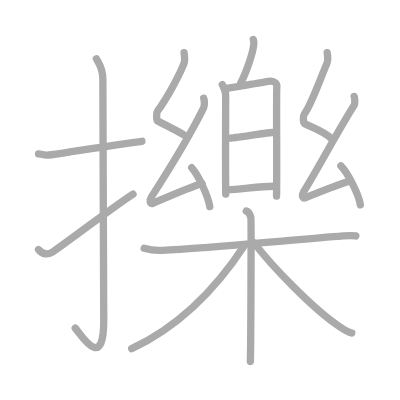
t = 0.00 s
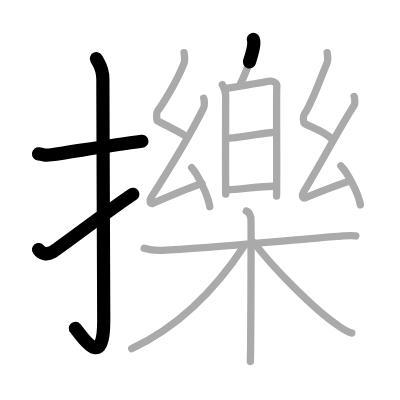
t = 3.50 s
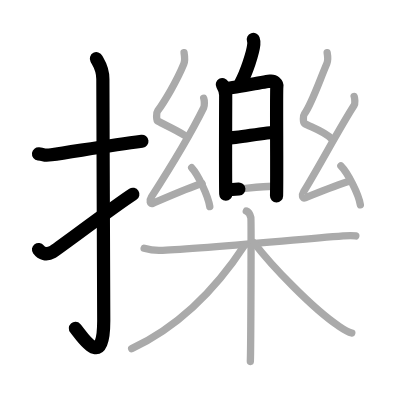
t = 7.25 s
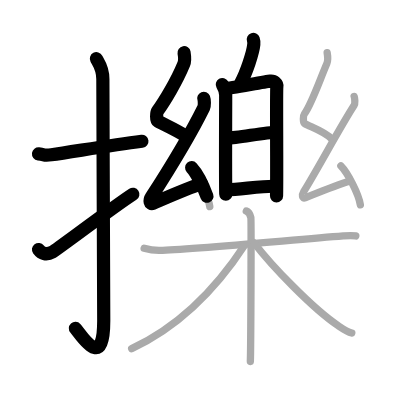
t = 10.75 s
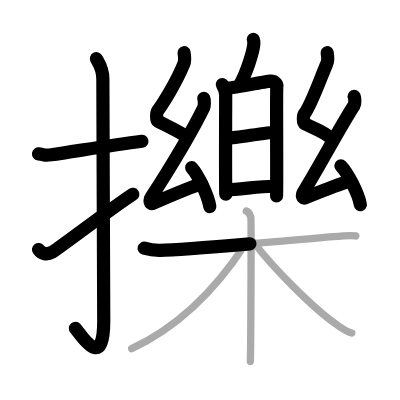
t = 14.50 s
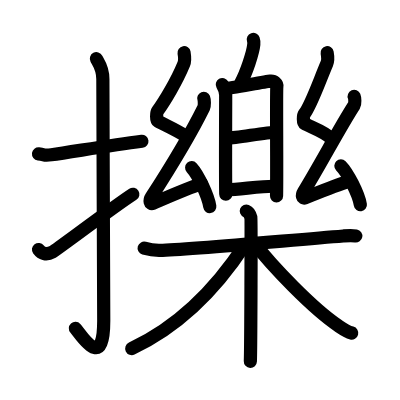
t = 18.00 s

The animated SVG that drew these frames (rendered in a browser with its animation timeline set to each time). Animation: 18 SMIL elements (animate=18); one cycle of 18.00 s.

<?xml version="1.0" standalone="no"?>
<!DOCTYPE svg PUBLIC "-//W3C//DTD SVG 1.1//EN"   "http://www.w3.org/Graphics/SVG/1.1/DTD/svg11.dtd">
<svg width="400px" height="400px"  version="1.1" xmlns="http://www.w3.org/2000/svg">
  <defs>
    <marker id="Triangle" viewBox="0 0 10 10" refX="0" refY="5" markerUnits="strokeWidth" markerWidth="3" style="stroke-opacity:0%;fill:#aaaaaa;" markerHeight="2" orient="auto">
      <path d="M 0 0 L 10 5 L 0 10 z" />
    </marker>
    
    <marker id="Arrow" viewBox="0 0 10 10" refX="5" refY="5" markerUnits="strokeWidth" markerWidth="1.8" style="stroke-opacity:0%;fill:#770000;" markerHeight="2" orient="auto">
      <path d="M 0 4 L 6 4 L 4 1 L 10 5 L 4 9 L 6 6 L 0 6 z" />
        <circle cx="5" cy="5" r="5" />
      </marker>
    
    <marker id="TriangleRed" viewBox="0 0 10 10" refX="0" refY="5" markerUnits="strokeWidth" markerWidth="3" style="stroke-opacity:0%;fill:#CC0000;" markerHeight="2" orient="auto">
      <path d="M 0 0 L 10 5 L 0 10 z" />
    </marker>
    
    <marker id="ArrowRed" viewBox="0 0 10 10" refX="5" refY="5" markerUnits="strokeWidth" markerWidth="1.8" style="stroke-opacity:0%;fill:#CC0000;" markerHeight="2" orient="auto">
      <path d="M 0 4 L 6 4 L 4 1 L 10 5 L 4 9 L 6 6 L 0 6 z" />
        <circle cx="5" cy="5" r="5" />
      </marker>
    
  </defs>
  
  <path style="fill:#ffffff; fill-opacity:100%; fill-rule:evenodd; stroke-width:0;" d="M 0 0 L 400px 0 L 400px 400px L 0 400px L 0 0" />

  <g transform="scale(3.6697247706422 3.6697247706422)">
<path style="fill:none; fill-opacity:0%; fill-rule:evenodd; stroke:#aaaaaa; stroke-opacity:100%; stroke-width: 1.5pt; stroke-linejoin:round; stroke-linecap:round;" d="M10.5 41.92c2.08 0.25 1.27 0.55 3.5 0.25c5.5-0.75 15.5-2.5 24.67-3.67"></path>
<path style="fill:none; fill-opacity:0%; fill-rule:evenodd; stroke:#aaaaaa; stroke-opacity:100%; stroke-width: 1.5pt; stroke-linejoin:round; stroke-linecap:round;" d="M26.27 16c0.48 0.92 1.76 2.49 1.76 5.52c0 15.23 0.24 54.46 0.24 65.9c0 14.25-6.32 3.53-7.77 2"></path>
<path style="fill:none; fill-opacity:0%; fill-rule:evenodd; stroke:#aaaaaa; stroke-opacity:100%; stroke-width: 1.5pt; stroke-linejoin:round; stroke-linecap:round;" d="M10.5 67.99c0.79 1.06 2.05 1.68 3.79 0.7c1.03-0.58 17.61-13.01 21.96-15.78"></path>
<path style="fill:none; fill-opacity:0%; fill-rule:evenodd; stroke:#aaaaaa; stroke-opacity:100%; stroke-width: 1.5pt; stroke-linejoin:round; stroke-linecap:round;" d="M69.03 10.75c0.15 0.43 0.17 0.97 0.13 1.35c-0.21 2.24-1.99 7.59-3.6 10.59"></path>
<path style="fill:none; fill-opacity:0%; fill-rule:evenodd; stroke:#aaaaaa; stroke-opacity:100%; stroke-width: 1.5pt; stroke-linejoin:round; stroke-linecap:round;" d="M60.58 23.06c0.39 0.69 0.92 2.01 0.92 2.9c0 0.89-0.09 22.55 0.02 26.96"></path>
<path style="fill:none; fill-opacity:0%; fill-rule:evenodd; stroke:#aaaaaa; stroke-opacity:100%; stroke-width: 1.5pt; stroke-linejoin:round; stroke-linecap:round;" d="M61.27 24.14c1.51-0.11 11.01-1.91 12.38-2.04c1.14-0.11 1.88 0.75 1.79 1.41c-0.18 1.34 0.06 22.78-0.08 29.92"></path>
<path style="fill:none; fill-opacity:0%; fill-rule:evenodd; stroke:#aaaaaa; stroke-opacity:100%; stroke-width: 1.5pt; stroke-linejoin:round; stroke-linecap:round;" d="M62.2 37.64c2.04 0 10.58-1.6 12.88-1.6"></path>
<path style="fill:none; fill-opacity:0%; fill-rule:evenodd; stroke:#aaaaaa; stroke-opacity:100%; stroke-width: 1.5pt; stroke-linejoin:round; stroke-linecap:round;" d="M61.96 51.69c3.01 0 8.7-0.94 12.6-0.94"></path>
<path style="fill:none; fill-opacity:0%; fill-rule:evenodd; stroke:#aaaaaa; stroke-opacity:100%; stroke-width: 1.5pt; stroke-linejoin:round; stroke-linecap:round;" d="M50.16 14.37c0.19 1.1 0.35 2.02-0.09 3.11c-1.96 4.75-5.24 10.19-7.11 12.75c-0.38 0.52-0.37 2.53 0 2.74c1.97 1.1 4.76 2.29 7.35 3.93"></path>
<path style="fill:none; fill-opacity:0%; fill-rule:evenodd; stroke:#aaaaaa; stroke-opacity:100%; stroke-width: 1.5pt; stroke-linejoin:round; stroke-linecap:round;" d="M55.52 26.78c0.19 0.48 0.25 2.04 0 2.54c-3.67 7.43-9 16.18-14.25 24.33c-0.65 1-0.38 2.09 0.37 1.77c3.13-1.33 9.4-4.13 13.43-5.4"></path>
<path style="fill:none; fill-opacity:0%; fill-rule:evenodd; stroke:#aaaaaa; stroke-opacity:100%; stroke-width: 1.5pt; stroke-linejoin:round; stroke-linecap:round;" d="M52.23 45.69c1.74 1.87 4.5 7.7 4.94 10.62"></path>
<path style="fill:none; fill-opacity:0%; fill-rule:evenodd; stroke:#aaaaaa; stroke-opacity:100%; stroke-width: 1.5pt; stroke-linejoin:round; stroke-linecap:round;" d="M89.15 14.37c0.19 1.05 0.35 1.94-0.09 2.98c-1.96 4.56-4.24 11.22-6.11 13.68c-0.38 0.5-0.37 2.43 0 2.63c1.96 1.05 5.78 2.31 7.46 4.24"></path>
<path style="fill:none; fill-opacity:0%; fill-rule:evenodd; stroke:#aaaaaa; stroke-opacity:100%; stroke-width: 1.5pt; stroke-linejoin:round; stroke-linecap:round;" d="M96.51 26.28c0.19 0.45 0.29 1.96 0 2.4c-3.93 6.08-8.96 15.69-13.75 23.54c-0.6 0.99-0.38 2 0.37 1.7c3.13-1.25 8.24-3.4 12.27-4.6"></path>
<path style="fill:none; fill-opacity:0%; fill-rule:evenodd; stroke:#aaaaaa; stroke-opacity:100%; stroke-width: 1.5pt; stroke-linejoin:round; stroke-linecap:round;" d="M92.89 45.19c1.87 1.87 4.84 7.7 5.31 10.62"></path>
<path style="fill:none; fill-opacity:0%; fill-rule:evenodd; stroke:#aaaaaa; stroke-opacity:100%; stroke-width: 1.5pt; stroke-linejoin:round; stroke-linecap:round;" d="M39.28 67.63c0.68 0.2 2.5 0.64 4.33 0.6c7.41-0.17 34.94-2.74 49.93-3.93c1.81-0.15 2.28-0.2 3.42 0"></path>
<path style="fill:none; fill-opacity:0%; fill-rule:evenodd; stroke:#aaaaaa; stroke-opacity:100%; stroke-width: 1.5pt; stroke-linejoin:round; stroke-linecap:round;" d="M67.12 57.5c0.69 0.28 1.11 1.24 1.24 1.79s0 35.77-0.14 39.21"></path>
<path style="fill:none; fill-opacity:0%; fill-rule:evenodd; stroke:#aaaaaa; stroke-opacity:100%; stroke-width: 1.5pt; stroke-linejoin:round; stroke-linecap:round;" d="M66.69 66.75C60 77 50.25 88.25 35.88 95"></path>
<path style="fill:none; fill-opacity:0%; fill-rule:evenodd; stroke:#aaaaaa; stroke-opacity:100%; stroke-width: 1.5pt; stroke-linejoin:round; stroke-linecap:round;" d="M69.18 66.11c4.88 6.38 15.96 17.92 23 22.67c1.39 0.94 2.39 1.64 3.68 1.97"></path>

<path style="fill:none; fill-opacity:0%; fill-rule:evenodd; stroke:#000000; stroke-opacity:100%; stroke-width: 2.7pt; stroke-linejoin:round; stroke-linecap:round;" d="M10.5 41.92c2.08 0.25 1.27 0.55 3.5 0.25c5.5-0.75 15.5-2.5 24.67-3.67" pathLength="100" stroke-dashoffset="100" stroke-dasharray="100 105"><animate id="dashAnim1" attributeName="stroke-dashoffset" from="100" to="0" dur="1s" calcMode="linear" fill="freeze"/></path>
<path style="fill:none; fill-opacity:0%; fill-rule:evenodd; stroke:#000000; stroke-opacity:100%; stroke-width: 2.7pt; stroke-linejoin:round; stroke-linecap:round;" d="M26.27 16c0.48 0.92 1.76 2.49 1.76 5.52c0 15.23 0.24 54.46 0.24 65.9c0 14.25-6.32 3.53-7.77 2" pathLength="100" stroke-dashoffset="100" stroke-dasharray="100 105"><animate id="dashAnim2" attributeName="stroke-dashoffset" from="100" to="0" dur="1s" calcMode="linear" begin="dashAnim1.end" fill="freeze"/></path>
<path style="fill:none; fill-opacity:0%; fill-rule:evenodd; stroke:#000000; stroke-opacity:100%; stroke-width: 2.7pt; stroke-linejoin:round; stroke-linecap:round;" d="M10.5 67.99c0.79 1.06 2.05 1.68 3.79 0.7c1.03-0.58 17.61-13.01 21.96-15.78" pathLength="100" stroke-dashoffset="100" stroke-dasharray="100 105"><animate id="dashAnim3" attributeName="stroke-dashoffset" from="100" to="0" dur="1s" calcMode="linear" begin="dashAnim2.end" fill="freeze"/></path>
<path style="fill:none; fill-opacity:0%; fill-rule:evenodd; stroke:#000000; stroke-opacity:100%; stroke-width: 2.7pt; stroke-linejoin:round; stroke-linecap:round;" d="M69.03 10.75c0.15 0.43 0.17 0.97 0.13 1.35c-0.21 2.24-1.99 7.59-3.6 10.59" pathLength="100" stroke-dashoffset="100" stroke-dasharray="100 105"><animate id="dashAnim4" attributeName="stroke-dashoffset" from="100" to="0" dur="1s" calcMode="linear" begin="dashAnim3.end" fill="freeze"/></path>
<path style="fill:none; fill-opacity:0%; fill-rule:evenodd; stroke:#000000; stroke-opacity:100%; stroke-width: 2.7pt; stroke-linejoin:round; stroke-linecap:round;" d="M60.58 23.06c0.39 0.69 0.92 2.01 0.92 2.9c0 0.89-0.09 22.55 0.02 26.96" pathLength="100" stroke-dashoffset="100" stroke-dasharray="100 105"><animate id="dashAnim5" attributeName="stroke-dashoffset" from="100" to="0" dur="1s" calcMode="linear" begin="dashAnim4.end" fill="freeze"/></path>
<path style="fill:none; fill-opacity:0%; fill-rule:evenodd; stroke:#000000; stroke-opacity:100%; stroke-width: 2.7pt; stroke-linejoin:round; stroke-linecap:round;" d="M61.27 24.14c1.51-0.11 11.01-1.91 12.38-2.04c1.14-0.11 1.88 0.75 1.79 1.41c-0.18 1.34 0.06 22.78-0.08 29.92" pathLength="100" stroke-dashoffset="100" stroke-dasharray="100 105"><animate id="dashAnim6" attributeName="stroke-dashoffset" from="100" to="0" dur="1s" calcMode="linear" begin="dashAnim5.end" fill="freeze"/></path>
<path style="fill:none; fill-opacity:0%; fill-rule:evenodd; stroke:#000000; stroke-opacity:100%; stroke-width: 2.7pt; stroke-linejoin:round; stroke-linecap:round;" d="M62.2 37.64c2.04 0 10.58-1.6 12.88-1.6" pathLength="100" stroke-dashoffset="100" stroke-dasharray="100 105"><animate id="dashAnim7" attributeName="stroke-dashoffset" from="100" to="0" dur="1s" calcMode="linear" begin="dashAnim6.end" fill="freeze"/></path>
<path style="fill:none; fill-opacity:0%; fill-rule:evenodd; stroke:#000000; stroke-opacity:100%; stroke-width: 2.7pt; stroke-linejoin:round; stroke-linecap:round;" d="M61.96 51.69c3.01 0 8.7-0.94 12.6-0.94" pathLength="100" stroke-dashoffset="100" stroke-dasharray="100 105"><animate id="dashAnim8" attributeName="stroke-dashoffset" from="100" to="0" dur="1s" calcMode="linear" begin="dashAnim7.end" fill="freeze"/></path>
<path style="fill:none; fill-opacity:0%; fill-rule:evenodd; stroke:#000000; stroke-opacity:100%; stroke-width: 2.7pt; stroke-linejoin:round; stroke-linecap:round;" d="M50.16 14.37c0.19 1.1 0.35 2.02-0.09 3.11c-1.96 4.75-5.24 10.19-7.11 12.75c-0.38 0.52-0.37 2.53 0 2.74c1.97 1.1 4.76 2.29 7.35 3.93" pathLength="100" stroke-dashoffset="100" stroke-dasharray="100 105"><animate id="dashAnim9" attributeName="stroke-dashoffset" from="100" to="0" dur="1s" calcMode="linear" begin="dashAnim8.end" fill="freeze"/></path>
<path style="fill:none; fill-opacity:0%; fill-rule:evenodd; stroke:#000000; stroke-opacity:100%; stroke-width: 2.7pt; stroke-linejoin:round; stroke-linecap:round;" d="M55.52 26.78c0.19 0.48 0.25 2.04 0 2.54c-3.67 7.43-9 16.18-14.25 24.33c-0.65 1-0.38 2.09 0.37 1.77c3.13-1.33 9.4-4.13 13.43-5.4" pathLength="100" stroke-dashoffset="100" stroke-dasharray="100 105"><animate id="dashAnim10" attributeName="stroke-dashoffset" from="100" to="0" dur="1s" calcMode="linear" begin="dashAnim9.end" fill="freeze"/></path>
<path style="fill:none; fill-opacity:0%; fill-rule:evenodd; stroke:#000000; stroke-opacity:100%; stroke-width: 2.7pt; stroke-linejoin:round; stroke-linecap:round;" d="M52.23 45.69c1.74 1.87 4.5 7.7 4.94 10.62" pathLength="100" stroke-dashoffset="100" stroke-dasharray="100 105"><animate id="dashAnim11" attributeName="stroke-dashoffset" from="100" to="0" dur="1s" calcMode="linear" begin="dashAnim10.end" fill="freeze"/></path>
<path style="fill:none; fill-opacity:0%; fill-rule:evenodd; stroke:#000000; stroke-opacity:100%; stroke-width: 2.7pt; stroke-linejoin:round; stroke-linecap:round;" d="M89.15 14.37c0.19 1.05 0.35 1.94-0.09 2.98c-1.96 4.56-4.24 11.22-6.11 13.68c-0.38 0.5-0.37 2.43 0 2.63c1.96 1.05 5.78 2.31 7.46 4.24" pathLength="100" stroke-dashoffset="100" stroke-dasharray="100 105"><animate id="dashAnim12" attributeName="stroke-dashoffset" from="100" to="0" dur="1s" calcMode="linear" begin="dashAnim11.end" fill="freeze"/></path>
<path style="fill:none; fill-opacity:0%; fill-rule:evenodd; stroke:#000000; stroke-opacity:100%; stroke-width: 2.7pt; stroke-linejoin:round; stroke-linecap:round;" d="M96.51 26.28c0.19 0.45 0.29 1.96 0 2.4c-3.93 6.08-8.96 15.69-13.75 23.54c-0.6 0.99-0.38 2 0.37 1.7c3.13-1.25 8.24-3.4 12.27-4.6" pathLength="100" stroke-dashoffset="100" stroke-dasharray="100 105"><animate id="dashAnim13" attributeName="stroke-dashoffset" from="100" to="0" dur="1s" calcMode="linear" begin="dashAnim12.end" fill="freeze"/></path>
<path style="fill:none; fill-opacity:0%; fill-rule:evenodd; stroke:#000000; stroke-opacity:100%; stroke-width: 2.7pt; stroke-linejoin:round; stroke-linecap:round;" d="M92.89 45.19c1.87 1.87 4.84 7.7 5.31 10.62" pathLength="100" stroke-dashoffset="100" stroke-dasharray="100 105"><animate id="dashAnim14" attributeName="stroke-dashoffset" from="100" to="0" dur="1s" calcMode="linear" begin="dashAnim13.end" fill="freeze"/></path>
<path style="fill:none; fill-opacity:0%; fill-rule:evenodd; stroke:#000000; stroke-opacity:100%; stroke-width: 2.7pt; stroke-linejoin:round; stroke-linecap:round;" d="M39.28 67.63c0.68 0.2 2.5 0.64 4.33 0.6c7.41-0.17 34.94-2.74 49.93-3.93c1.81-0.15 2.28-0.2 3.42 0" pathLength="100" stroke-dashoffset="100" stroke-dasharray="100 105"><animate id="dashAnim15" attributeName="stroke-dashoffset" from="100" to="0" dur="1s" calcMode="linear" begin="dashAnim14.end" fill="freeze"/></path>
<path style="fill:none; fill-opacity:0%; fill-rule:evenodd; stroke:#000000; stroke-opacity:100%; stroke-width: 2.7pt; stroke-linejoin:round; stroke-linecap:round;" d="M67.12 57.5c0.69 0.28 1.11 1.24 1.24 1.79s0 35.77-0.14 39.21" pathLength="100" stroke-dashoffset="100" stroke-dasharray="100 105"><animate id="dashAnim16" attributeName="stroke-dashoffset" from="100" to="0" dur="1s" calcMode="linear" begin="dashAnim15.end" fill="freeze"/></path>
<path style="fill:none; fill-opacity:0%; fill-rule:evenodd; stroke:#000000; stroke-opacity:100%; stroke-width: 2.7pt; stroke-linejoin:round; stroke-linecap:round;" d="M66.69 66.75C60 77 50.25 88.25 35.88 95" pathLength="100" stroke-dashoffset="100" stroke-dasharray="100 105"><animate id="dashAnim17" attributeName="stroke-dashoffset" from="100" to="0" dur="1s" calcMode="linear" begin="dashAnim16.end" fill="freeze"/></path>
<path style="fill:none; fill-opacity:0%; fill-rule:evenodd; stroke:#000000; stroke-opacity:100%; stroke-width: 2.7pt; stroke-linejoin:round; stroke-linecap:round;" d="M69.18 66.11c4.88 6.38 15.96 17.92 23 22.67c1.39 0.94 2.39 1.64 3.68 1.97" pathLength="100" stroke-dashoffset="100" stroke-dasharray="100 105"><animate id="dashAnim18" attributeName="stroke-dashoffset" from="100" to="0" dur="1s" calcMode="linear" begin="dashAnim17.end" fill="freeze"/></path>

</g>

</svg>  
          
